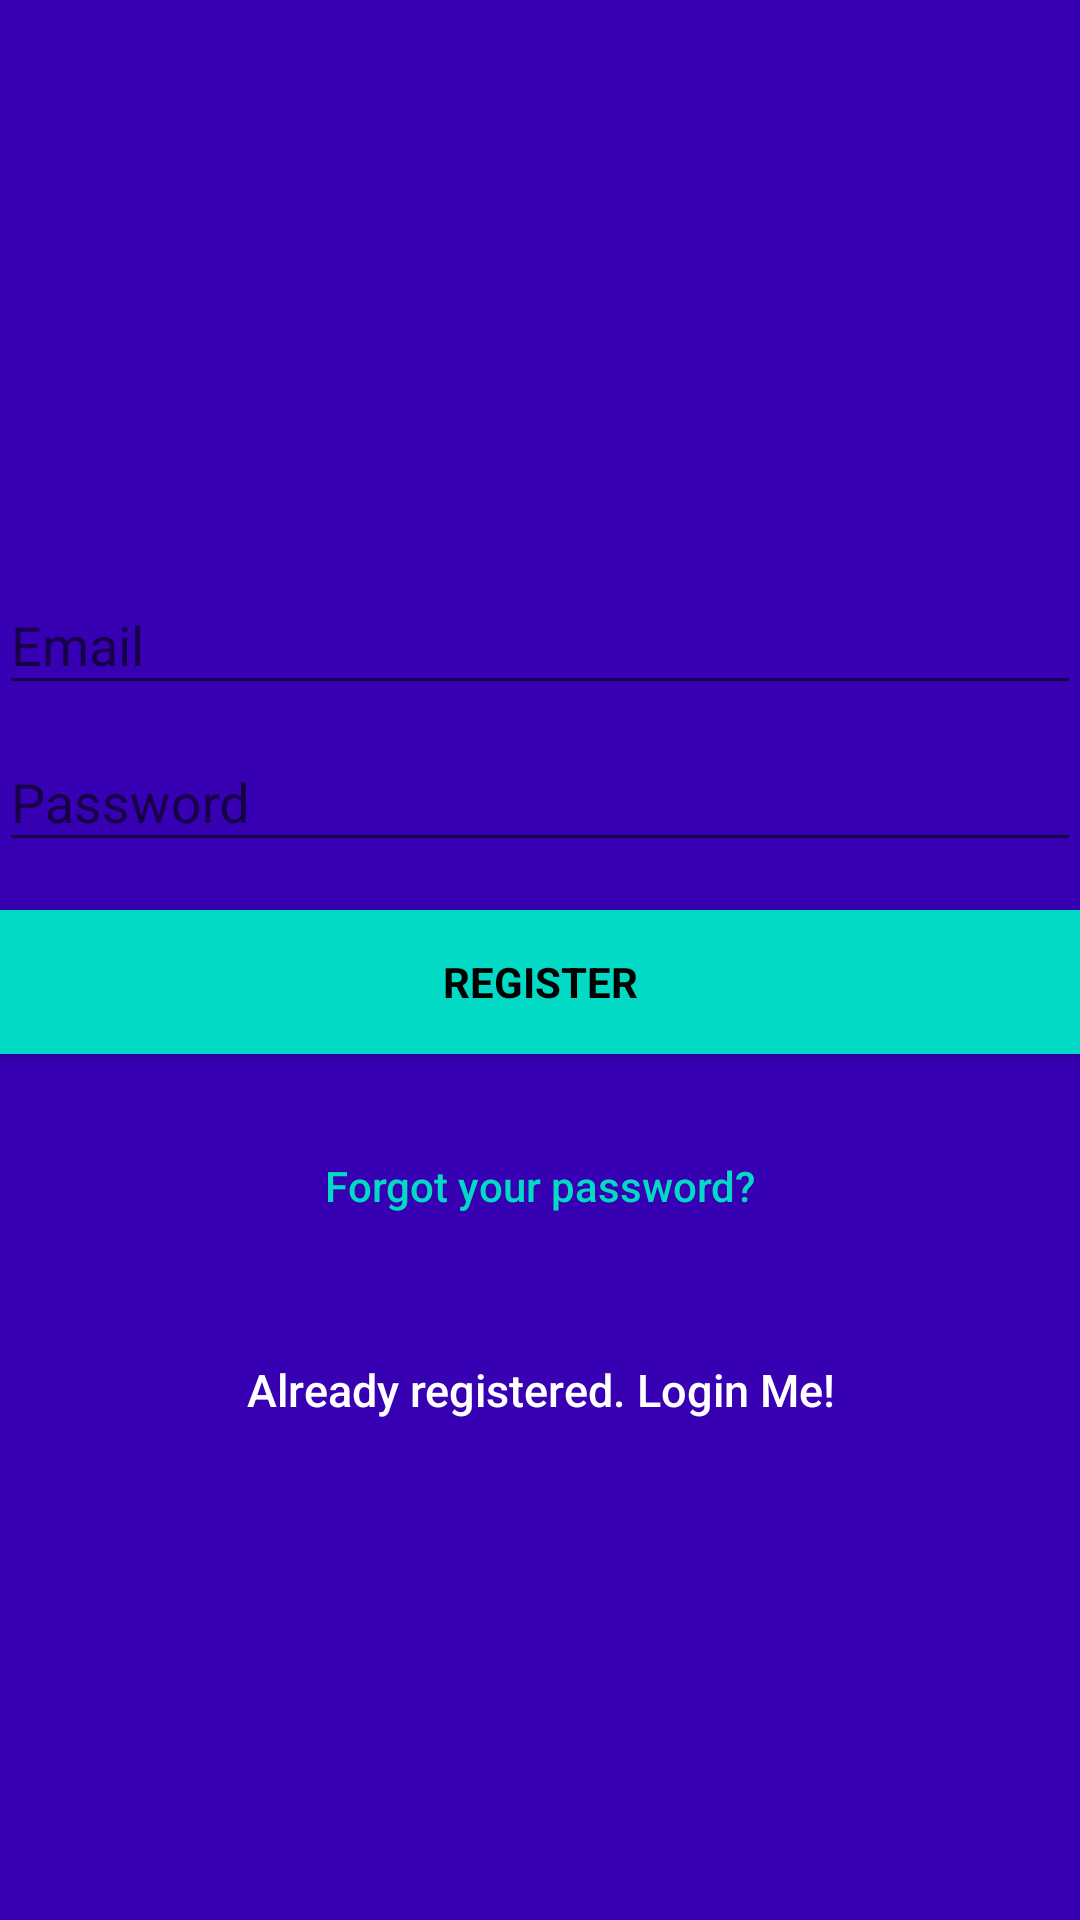

Layout XML and referenced resources for this Android screen:
<!-- AndroidManifest.xml: application theme AppTheme -->
<!-- res/layout/activity_signup.xml -->
<?xml version="1.0" encoding="utf-8"?>
<android.support.design.widget.CoordinatorLayout xmlns:android="http://schemas.android.com/apk/res/android"
xmlns:app="http://schemas.android.com/apk/res-auto"
xmlns:tools="http://schemas.android.com/tools"
android:layout_width="match_parent"
android:layout_height="match_parent"
android:fitsSystemWindows="true"
tools:context="com.example.abiskris.scheduletask.LoginActivity">

<LinearLayout
    android:layout_width="fill_parent"
    android:layout_height="fill_parent"
    android:background="@color/colorPrimaryDark"
    android:gravity="center"
    android:orientation="vertical"
    android:padding="@dimen/activity_horizontal_margin">


    <ImageView
        android:layout_width="@dimen/logo_w_h"
        android:layout_height="@dimen/logo_w_h"
        android:layout_gravity="center_horizontal"
        android:layout_marginBottom="30dp"
        android:src="@mipmap/ic_launcher" />

    <android.support.design.widget.TextInputLayout
        android:layout_width="match_parent"
        android:layout_height="wrap_content">

        <EditText
            android:id="@+id/email"
            android:layout_width="match_parent"
            android:layout_height="wrap_content"
            android:hint="@string/email"
            android:inputType="textEmailAddress"
            android:maxLines="1"
            android:singleLine="true"
            android:textColor="@android:color/white" />

    </android.support.design.widget.TextInputLayout>

    <android.support.design.widget.TextInputLayout
        android:layout_width="match_parent"
        android:layout_height="wrap_content">

        <EditText
            android:id="@+id/password"
            android:layout_width="match_parent"
            android:layout_height="wrap_content"
            android:focusableInTouchMode="true"
            android:hint="@string/hint_password"
            android:imeActionId="@+id/login"
            android:imeOptions="actionUnspecified"
            android:inputType="textPassword"
            android:maxLines="1"
            android:singleLine="true"
            android:textColor="@android:color/white" />

    </android.support.design.widget.TextInputLayout>

    <Button
        android:id="@+id/sign_up_button"
        style="?android:textAppearanceSmall"
        android:layout_width="match_parent"
        android:layout_height="wrap_content"
        android:layout_marginTop="16dp"
        android:background="@color/colorAccent"
        android:text="@string/action_sign_in_short"
        android:textColor="@android:color/black"
        android:textStyle="bold" />

    <Button
        android:id="@+id/btn_reset_password"
        android:layout_width="fill_parent"
        android:layout_height="wrap_content"
        android:layout_marginTop="20dip"
        android:background="@null"
        android:text="@string/btn_forgot_password"
        android:textAllCaps="false"
        android:textColor="@color/colorAccent" />

    

    <Button
        android:id="@+id/sign_in_button"
        android:layout_width="fill_parent"
        android:layout_height="wrap_content"
        android:layout_marginTop="20dip"
        android:background="@null"
        android:text="@string/btn_link_to_login"
        android:textAllCaps="false"
        android:textColor="@color/white"
        android:textSize="15dp" />
</LinearLayout>

<ProgressBar
    android:id="@+id/progressBar"
    android:layout_width="30dp"
    android:layout_height="30dp"
    android:layout_gravity="center|bottom"
    android:layout_marginBottom="20dp"
    android:visibility="gone" />
</android.support.design.widget.CoordinatorLayout>
<!-- resources referenced by this layout -->
<resources>
  <!-- mipmap ic_launcher: png bitmap (mipmap-hdpi, 1416 bytes) -->
  <string name="action_sign_in_short">Register</string>
  <string name="btn_forgot_password">Forgot your password?</string>
  <string name="btn_link_to_login">Already registered. Login Me!</string>
  <string name="email">Email</string>
  <string name="hint_password">Password</string>
  <style name="AppTheme" parent="Theme.AppCompat.Light.DarkActionBar">
          
          <item name="colorPrimary">@color/colorPrimary</item>
          <item name="colorPrimaryDark">@color/colorPrimaryDark</item>
          <item name="colorAccent">@color/colorAccent</item>
          <item name="visible" type="id" />
          <item name="masked" type="id" />
      </style>
  <!-- not gathered from this repository: default colours our renderer supplied (Android Studio template values) -->
  <color name="white">#FFFFFFFF</color>
  <color name="colorPrimary">#FF6200EE</color>
  <color name="colorPrimaryDark">#FF3700B3</color>
  <color name="colorAccent">#FF03DAC5</color>
</resources>
